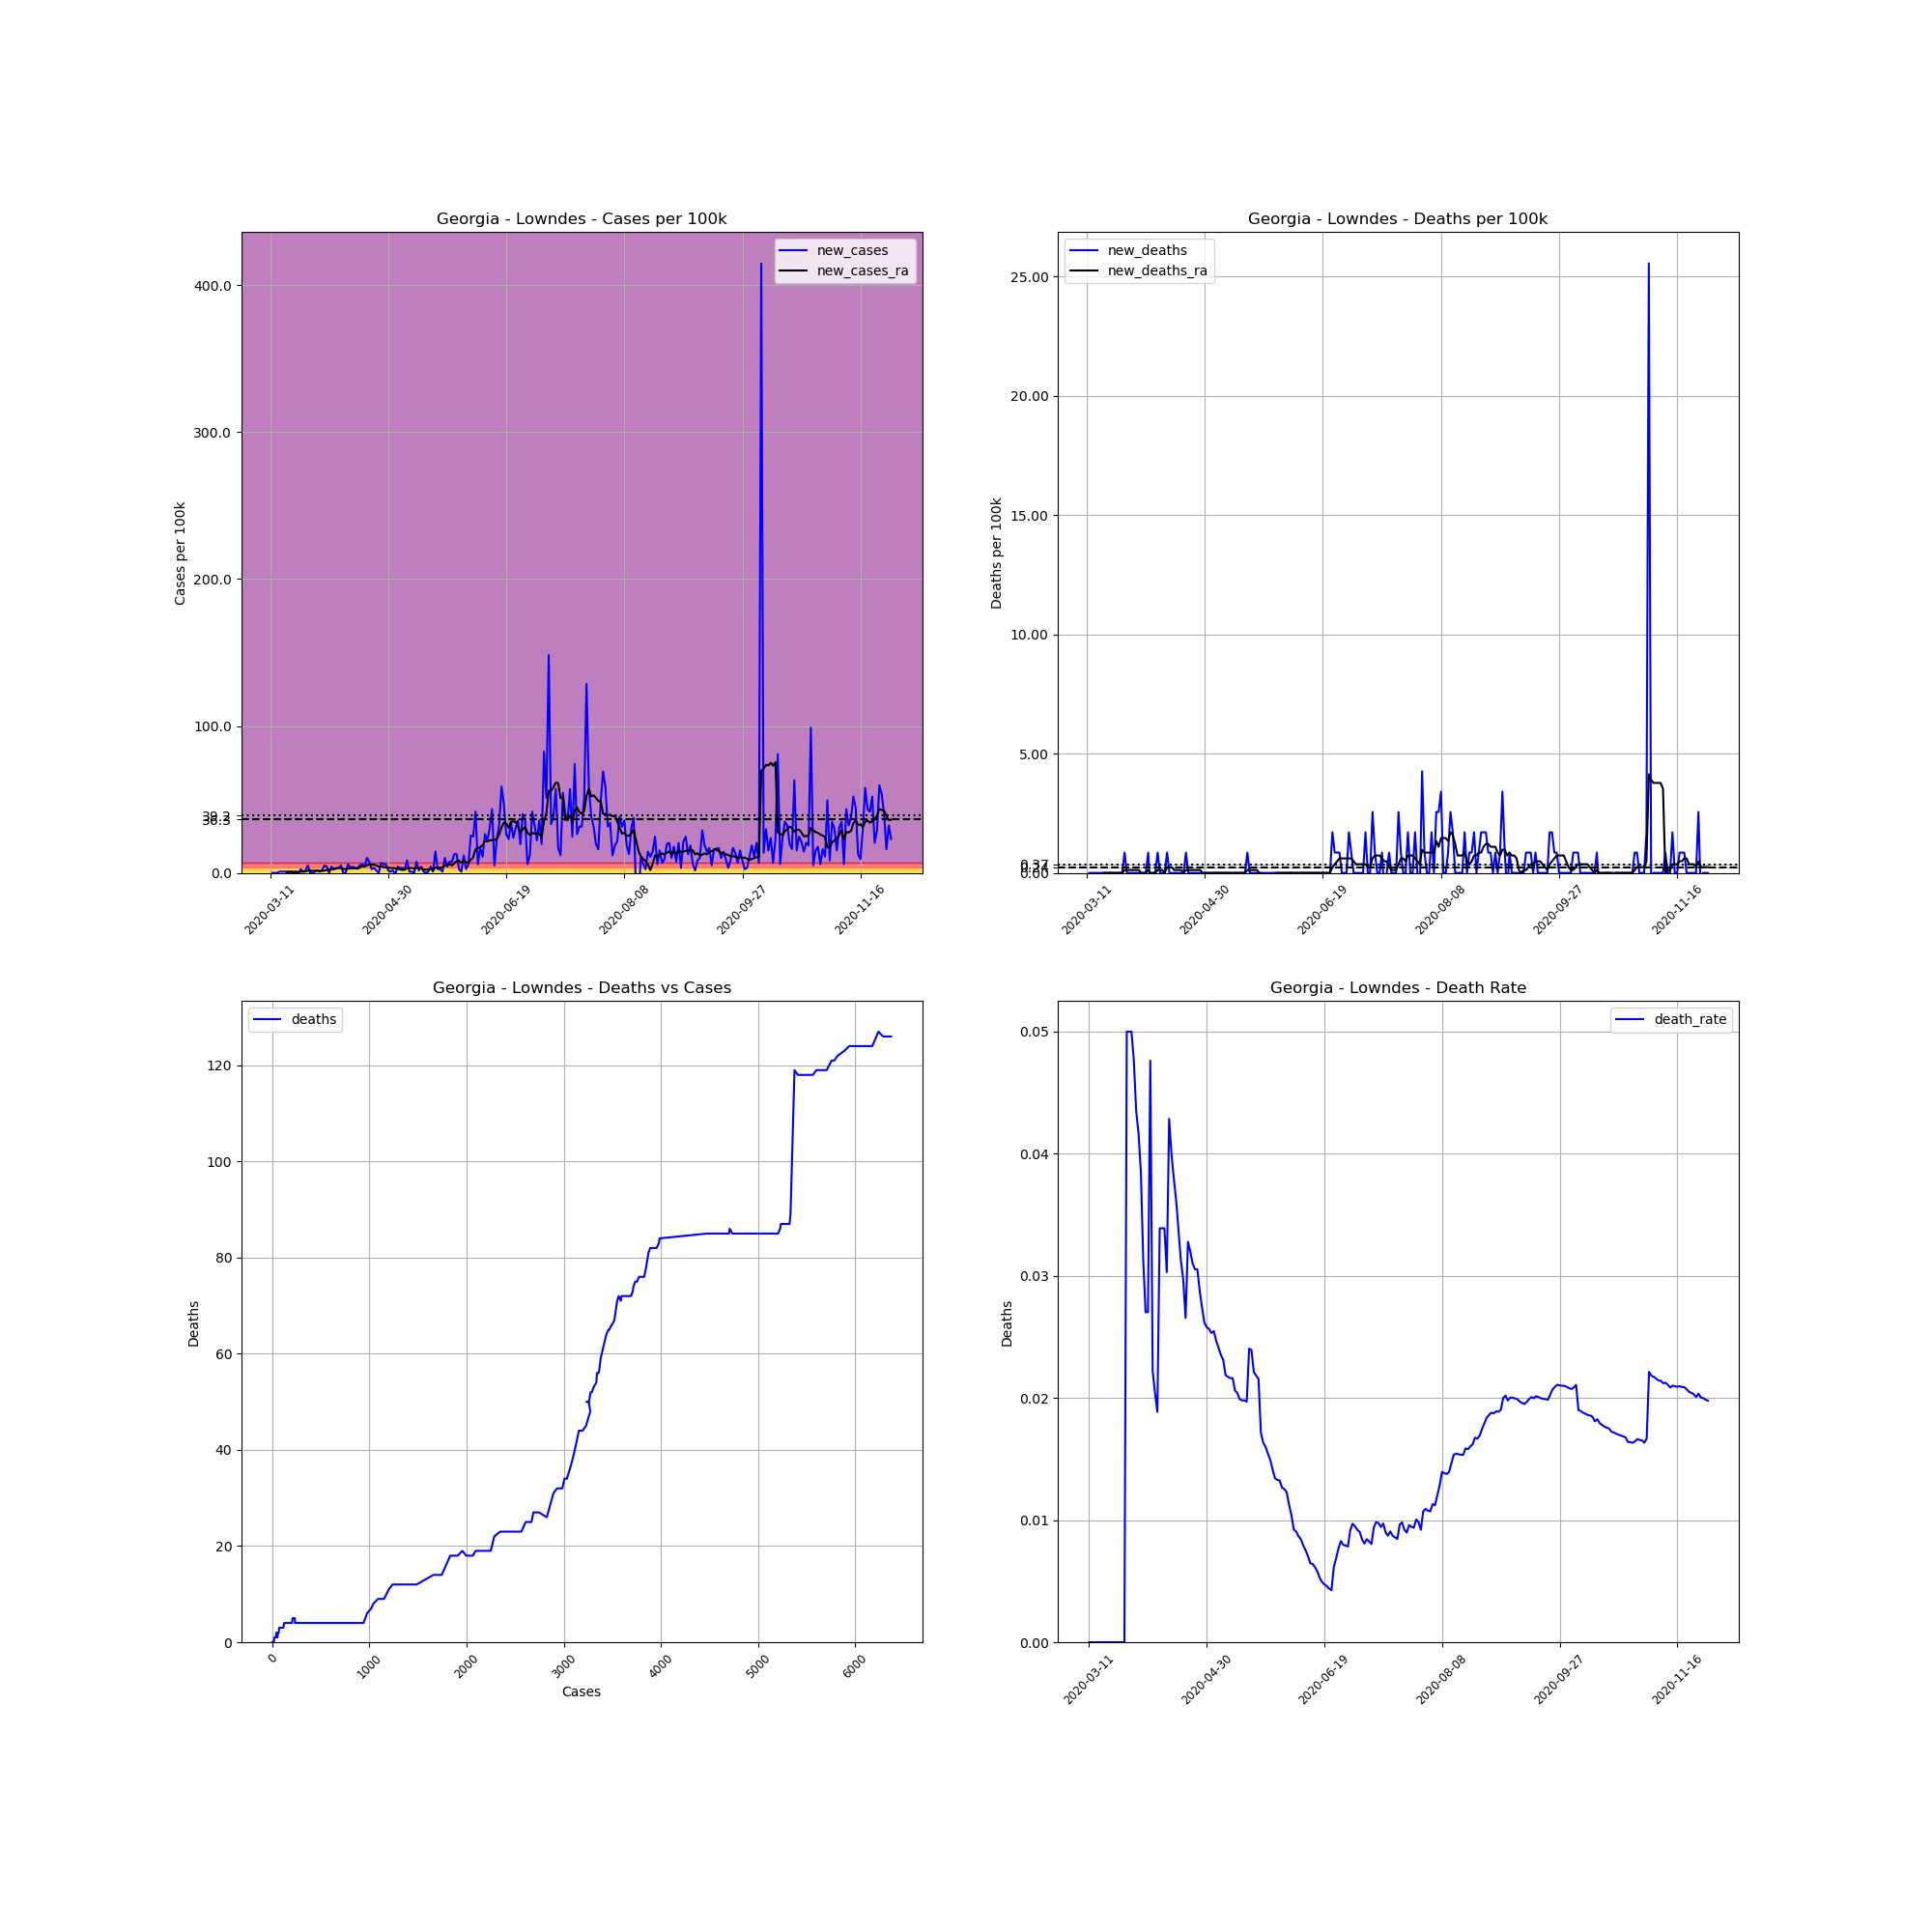

Source data for this figure (header and first rows):
, date, county, state, fips, cases, deaths, COUNTY, STNAME, CTYNAME, POPESTIMATE2019, cases_per_100k, deaths_per_100k, death_rate, new_cases, new_deaths, new_cases_ra, new_deaths_ra
46284, 2020-03-11, Lowndes, Georgia, 13185, 1, 0.0, 185, Georgia, Lowndes, 117406, 0.8517, 0.0, 0.0, , , , 
46285, 2020-03-12, Lowndes, Georgia, 13185, 1, 0.0, 185, Georgia, Lowndes, 117406, 0.8517, 0.0, 0.0, 0.0, 0.0, , 
46286, 2020-03-13, Lowndes, Georgia, 13185, 1, 0.0, 185, Georgia, Lowndes, 117406, 0.8517, 0.0, 0.0, 0.0, 0.0, , 
46287, 2020-03-14, Lowndes, Georgia, 13185, 1, 0.0, 185, Georgia, Lowndes, 117406, 0.8517, 0.0, 0.0, 0.0, 0.0, , 
46288, 2020-03-15, Lowndes, Georgia, 13185, 2, 0.0, 185, Georgia, Lowndes, 117406, 1.703, 0.0, 0.0, 0.8517, 0.0, , 
46289, 2020-03-16, Lowndes, Georgia, 13185, 3, 0.0, 185, Georgia, Lowndes, 117406, 2.555, 0.0, 0.0, 0.8517, 0.0, , 
46290, 2020-03-17, Lowndes, Georgia, 13185, 4, 0.0, 185, Georgia, Lowndes, 117406, 3.407, 0.0, 0.0, 0.8517, 0.0, , 
46291, 2020-03-18, Lowndes, Georgia, 13185, 5, 0.0, 185, Georgia, Lowndes, 117406, 4.259, 0.0, 0.0, 0.8517, 0.0, 0.4867, 0.0
46292, 2020-03-19, Lowndes, Georgia, 13185, 6, 0.0, 185, Georgia, Lowndes, 117406, 5.11, 0.0, 0.0, 0.8517, 0.0, 0.6084, 0.0
46293, 2020-03-20, Lowndes, Georgia, 13185, 7, 0.0, 185, Georgia, Lowndes, 117406, 5.962, 0.0, 0.0, 0.8517, 0.0, 0.7301, 0.0
46294, 2020-03-21, Lowndes, Georgia, 13185, 7, 0.0, 185, Georgia, Lowndes, 117406, 5.962, 0.0, 0.0, 0.0, 0.0, 0.7301, 0.0
46295, 2020-03-22, Lowndes, Georgia, 13185, 8, 0.0, 185, Georgia, Lowndes, 117406, 6.814, 0.0, 0.0, 0.8517, 0.0, 0.7301, 0.0
46296, 2020-03-23, Lowndes, Georgia, 13185, 8, 0.0, 185, Georgia, Lowndes, 117406, 6.814, 0.0, 0.0, 0.0, 0.0, 0.6084, 0.0
46297, 2020-03-24, Lowndes, Georgia, 13185, 11, 0.0, 185, Georgia, Lowndes, 117406, 9.369, 0.0, 0.0, 2.555, 0.0, 0.8517, 0.0
46298, 2020-03-25, Lowndes, Georgia, 13185, 12, 0.0, 185, Georgia, Lowndes, 117406, 10.22, 0.0, 0.0, 0.8517, 0.0, 0.8517, 0.0
46299, 2020-03-26, Lowndes, Georgia, 13185, 14, 0.0, 185, Georgia, Lowndes, 117406, 11.92, 0.0, 0.0, 1.703, 0.0, 0.9734, 0.0
46300, 2020-03-27, Lowndes, Georgia, 13185, 20, 1.0, 185, Georgia, Lowndes, 117406, 17.03, 0.8517, 0.05, 5.11, 0.8517, 1.582, 0.1217
46301, 2020-03-28, Lowndes, Georgia, 13185, 20, 1.0, 185, Georgia, Lowndes, 117406, 17.03, 0.8517, 0.05, 0.0, 0.0, 1.582, 0.1217
46302, 2020-03-29, Lowndes, Georgia, 13185, 20, 1.0, 185, Georgia, Lowndes, 117406, 17.03, 0.8517, 0.05, 0.0, 0.0, 1.46, 0.1217
46303, 2020-03-30, Lowndes, Georgia, 13185, 21, 1.0, 185, Georgia, Lowndes, 117406, 17.89, 0.8517, 0.04762, 0.8517, 0.0, 1.582, 0.1217
46304, 2020-03-31, Lowndes, Georgia, 13185, 23, 1.0, 185, Georgia, Lowndes, 117406, 19.59, 0.8517, 0.04348, 1.703, 0.0, 1.46, 0.1217
46305, 2020-04-01, Lowndes, Georgia, 13185, 24, 1.0, 185, Georgia, Lowndes, 117406, 20.44, 0.8517, 0.04167, 0.8517, 0.0, 1.46, 0.1217
46306, 2020-04-02, Lowndes, Georgia, 13185, 26, 1.0, 185, Georgia, Lowndes, 117406, 22.15, 0.8517, 0.03846, 1.703, 0.0, 1.46, 0.1217
46307, 2020-04-03, Lowndes, Georgia, 13185, 32, 1.0, 185, Georgia, Lowndes, 117406, 27.26, 0.8517, 0.03125, 5.11, 0.0, 1.46, 0.0
46308, 2020-04-04, Lowndes, Georgia, 13185, 37, 1.0, 185, Georgia, Lowndes, 117406, 31.51, 0.8517, 0.02703, 4.259, 0.0, 2.069, 0.0
46309, 2020-04-05, Lowndes, Georgia, 13185, 37, 1.0, 185, Georgia, Lowndes, 117406, 31.51, 0.8517, 0.02703, 0.0, 0.0, 2.069, 0.0
46310, 2020-04-06, Lowndes, Georgia, 13185, 42, 2.0, 185, Georgia, Lowndes, 117406, 35.77, 1.703, 0.04762, 4.259, 0.8517, 2.555, 0.1217
46311, 2020-04-07, Lowndes, Georgia, 13185, 45, 1.0, 185, Georgia, Lowndes, 117406, 38.33, 0.8517, 0.02222, 2.555, -0.8517, 2.677, 0.0
46312, 2020-04-08, Lowndes, Georgia, 13185, 49, 1.0, 185, Georgia, Lowndes, 117406, 41.74, 0.8517, 0.02041, 3.407, 0.0, 3.042, 0.0
46313, 2020-04-09, Lowndes, Georgia, 13185, 53, 1.0, 185, Georgia, Lowndes, 117406, 45.14, 0.8517, 0.01887, 3.407, 0.0, 3.285, 0.0
46314, 2020-04-10, Lowndes, Georgia, 13185, 59, 2.0, 185, Georgia, Lowndes, 117406, 50.25, 1.703, 0.0339, 5.11, 0.8517, 3.285, 0.1217
46315, 2020-04-11, Lowndes, Georgia, 13185, 59, 2.0, 185, Georgia, Lowndes, 117406, 50.25, 1.703, 0.0339, 0.0, 0.0, 2.677, 0.1217
46316, 2020-04-12, Lowndes, Georgia, 13185, 59, 2.0, 185, Georgia, Lowndes, 117406, 50.25, 1.703, 0.0339, 0.0, 0.0, 2.677, 0.1217
46317, 2020-04-13, Lowndes, Georgia, 13185, 66, 2.0, 185, Georgia, Lowndes, 117406, 56.22, 1.703, 0.0303, 5.962, 0.0, 2.92, 0.0
46318, 2020-04-14, Lowndes, Georgia, 13185, 70, 3.0, 185, Georgia, Lowndes, 117406, 59.62, 2.555, 0.04286, 3.407, 0.8517, 3.042, 0.2434
46319, 2020-04-15, Lowndes, Georgia, 13185, 75, 3.0, 185, Georgia, Lowndes, 117406, 63.88, 2.555, 0.04, 4.259, 0.0, 3.164, 0.2434
46320, 2020-04-16, Lowndes, Georgia, 13185, 79, 3.0, 185, Georgia, Lowndes, 117406, 67.29, 2.555, 0.03797, 3.407, 0.0, 3.164, 0.2434
46321, 2020-04-17, Lowndes, Georgia, 13185, 83, 3.0, 185, Georgia, Lowndes, 117406, 70.69, 2.555, 0.03614, 3.407, 0.0, 2.92, 0.1217
46322, 2020-04-18, Lowndes, Georgia, 13185, 89, 3.0, 185, Georgia, Lowndes, 117406, 75.81, 2.555, 0.03371, 5.11, 0.0, 3.65, 0.1217
46323, 2020-04-19, Lowndes, Georgia, 13185, 96, 3.0, 185, Georgia, Lowndes, 117406, 81.77, 2.555, 0.03125, 5.962, 0.0, 4.502, 0.1217
46324, 2020-04-20, Lowndes, Georgia, 13185, 101, 3.0, 185, Georgia, Lowndes, 117406, 86.03, 2.555, 0.0297, 4.259, 0.0, 4.259, 0.1217
46325, 2020-04-21, Lowndes, Georgia, 13185, 113, 3.0, 185, Georgia, Lowndes, 117406, 96.25, 2.555, 0.02655, 10.22, 0.0, 5.232, 0.0
46326, 2020-04-22, Lowndes, Georgia, 13185, 122, 4.0, 185, Georgia, Lowndes, 117406, 103.9, 3.407, 0.03279, 7.666, 0.8517, 5.719, 0.1217
46327, 2020-04-23, Lowndes, Georgia, 13185, 125, 4.0, 185, Georgia, Lowndes, 117406, 106.5, 3.407, 0.032, 2.555, 0.0, 5.597, 0.1217
46328, 2020-04-24, Lowndes, Georgia, 13185, 129, 4.0, 185, Georgia, Lowndes, 117406, 109.9, 3.407, 0.03101, 3.407, 0.0, 5.597, 0.1217
46329, 2020-04-25, Lowndes, Georgia, 13185, 131, 4.0, 185, Georgia, Lowndes, 117406, 111.6, 3.407, 0.03053, 1.703, 0.0, 5.11, 0.1217
46330, 2020-04-26, Lowndes, Georgia, 13185, 131, 4.0, 185, Georgia, Lowndes, 117406, 111.6, 3.407, 0.03053, 0.0, 0.0, 4.259, 0.1217
46331, 2020-04-27, Lowndes, Georgia, 13185, 139, 4.0, 185, Georgia, Lowndes, 117406, 118.4, 3.407, 0.02878, 6.814, 0.0, 4.624, 0.1217
46332, 2020-04-28, Lowndes, Georgia, 13185, 146, 4.0, 185, Georgia, Lowndes, 117406, 124.4, 3.407, 0.0274, 5.962, 0.0, 4.015, 0.1217
46333, 2020-04-29, Lowndes, Georgia, 13185, 153, 4.0, 185, Georgia, Lowndes, 117406, 130.3, 3.407, 0.02614, 5.962, 0.0, 3.772, 0.0
46334, 2020-04-30, Lowndes, Georgia, 13185, 155, 4.0, 185, Georgia, Lowndes, 117406, 132, 3.407, 0.02581, 1.703, 0.0, 3.65, 0.0
46335, 2020-05-01, Lowndes, Georgia, 13185, 156, 4.0, 185, Georgia, Lowndes, 117406, 132.9, 3.407, 0.02564, 0.8517, 0.0, 3.285, 0.0
46336, 2020-05-02, Lowndes, Georgia, 13185, 158, 4.0, 185, Georgia, Lowndes, 117406, 134.6, 3.407, 0.02532, 1.703, 0.0, 3.285, 0.0
46337, 2020-05-03, Lowndes, Georgia, 13185, 157, 4.0, 185, Georgia, Lowndes, 117406, 133.7, 3.407, 0.02548, -0.8517, 0.0, 3.164, 0.0
46338, 2020-05-04, Lowndes, Georgia, 13185, 162, 4.0, 185, Georgia, Lowndes, 117406, 138, 3.407, 0.02469, 4.259, 0.0, 2.799, 0.0
46339, 2020-05-05, Lowndes, Georgia, 13185, 166, 4.0, 185, Georgia, Lowndes, 117406, 141.4, 3.407, 0.0241, 3.407, 0.0, 2.434, 0.0
46340, 2020-05-06, Lowndes, Georgia, 13185, 170, 4.0, 185, Georgia, Lowndes, 117406, 144.8, 3.407, 0.02353, 3.407, 0.0, 2.069, 0.0
46341, 2020-05-07, Lowndes, Georgia, 13185, 173, 4.0, 185, Georgia, Lowndes, 117406, 147.4, 3.407, 0.02312, 2.555, 0.0, 2.19, 0.0
46342, 2020-05-08, Lowndes, Georgia, 13185, 183, 4.0, 185, Georgia, Lowndes, 117406, 155.9, 3.407, 0.02186, 8.517, 0.0, 3.285, 0.0
46343, 2020-05-09, Lowndes, Georgia, 13185, 184, 4.0, 185, Georgia, Lowndes, 117406, 156.7, 3.407, 0.02174, 0.8517, 0.0, 3.164, 0.0
... 204 more rows
